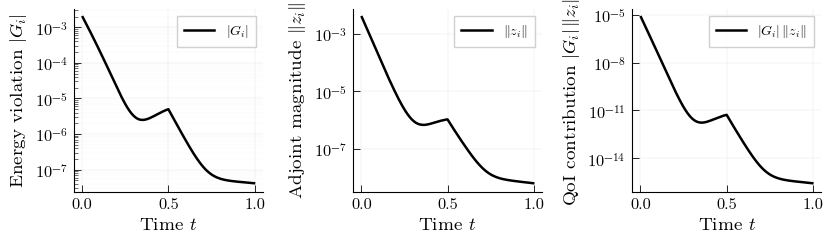

Write Python code to recreate this figure.
"""
Energy balance adjoint diagnostic plot
=======================================
Diagnostic 3-panel figure (|G_i|, ||z_i||, |G_i|*||z_i||) for the index-1 port-Hamiltonian DAE example.
Plotting style: Latin Modern Roman font, black and white lines.
"""

import os
for _var in ("OMP_NUM_THREADS", "OPENBLAS_NUM_THREADS", "MKL_NUM_THREADS",
             "VECLIB_MAXIMUM_THREADS", "NUMEXPR_NUM_THREADS"):
    os.environ.setdefault(_var, "1")

import numpy as np
import scipy.linalg as la
import matplotlib
matplotlib.use("Agg")
import matplotlib.pyplot as plt

# ==============================================================================
# Inline style 
# ==============================================================================
plt.rcParams.update({
    'font.family': 'serif',
    'font.serif': ['Latin Modern Roman', 'DejaVu Serif', 'serif'],
    'mathtext.fontset': 'cm',
    'font.size': 12,
    'axes.linewidth': 0.8,
    'axes.labelsize': 13,
    'axes.titlesize': 13,
    'axes.spines.top': False,
    'axes.spines.right': False,
    'xtick.labelsize': 11,
    'ytick.labelsize': 11,
    'xtick.direction': 'in',
    'ytick.direction': 'in',
    'xtick.major.width': 0.6,
    'ytick.major.width': 0.6,
    'xtick.minor.width': 0.4,
    'ytick.minor.width': 0.4,
    'xtick.major.size': 5,
    'ytick.major.size': 5,
    'xtick.minor.size': 3,
    'ytick.minor.size': 3,
    'xtick.major.pad': 5,
    'ytick.major.pad': 5,
    'axes.grid': False,
    'legend.fontsize': 10,
    'legend.frameon': True,
    'legend.framealpha': 0.92,
    'legend.edgecolor': '#cccccc',
    'legend.fancybox': False,
    'legend.borderpad': 0.5,
    'legend.handlelength': 2.2,
    'figure.dpi': 150,
    'savefig.dpi': 300,
    'savefig.bbox': 'tight',
    'savefig.pad_inches': 0.08,
})

_W = {
    'black': '#000000',
}

def add_grid(ax, which='major'):
    ax.grid(True, which='major', color='#cccccc', lw=0.3, alpha=0.5)
    if which == 'both':
        ax.grid(True, which='minor', color='#e0e0e0', lw=0.2, alpha=0.3)


# ==============================================================================
# Index-1 port-Hamiltonian DAE (reduced system)
# ==============================================================================
class Index1_PH_DAE:
    def __init__(self, E, J, R, Q, B):
        A = (J - R) @ Q
        self.r = np.linalg.matrix_rank(E)
        self.E11 = E[:self.r, :self.r]

        A11 = A[:self.r, :self.r]
        A12 = A[:self.r, self.r:]
        A21 = A[self.r:, :self.r]
        A22 = A[self.r:, self.r:]
        A22i = la.inv(A22)

        self.S = -(A11 - A12 @ A22i @ A21)
        self.S_tilde = 0.5 * (self.S + self.S.T)
        self.F = B[:self.r] - A12 @ A22i @ B[self.r:]

        # Keep full system matrices for reconstruction
        self.Q = Q
        self.B = B
        self.M_x1 = -A22i @ A21
        self.M_u  = -A22i @ B[self.r:]

    def hamiltonian(self, x):
        return 0.5 * x @ self.E11 @ x

    def grad_hamiltonian(self, x):
        return self.E11 @ x


# ==============================================================================
# Primal solver  (dG(0))
# ==============================================================================
def solve_primal(sys, grid, x0, u):
    x = np.zeros((len(grid), sys.r))
    x[0] = x0
    for i in range(len(grid) - 1):
        dt = grid[i + 1] - grid[i]
        tmid = grid[i] + 0.5 * dt
        x[i + 1] = la.solve(sys.E11 + dt * sys.S,
                             sys.E11 @ x[i] + dt * sys.F @ u(tmid))
    return x


# ==============================================================================
# Energy balance residuals G_i  
# ==============================================================================
def compute_G(sys, grid, x, u):
    M = len(grid) - 1
    G = np.zeros(M)
    for i in range(M):
        dt = grid[i + 1] - grid[i]
        x1 = x[i + 1]
        tmid = grid[i] + 0.5 * dt
        G[i] = (sys.hamiltonian(x[i + 1]) - sys.hamiltonian(x[i])
                + dt * (x1 @ sys.S_tilde @ x1 - u(tmid) @ (sys.F.T @ x1)))
    return G


# ==============================================================================
# Adjoint solve  (backward pass)
# ==============================================================================
def solve_adjoint(sys, grid, x, u):
    M = len(grid) - 1
    G = compute_G(sys, grid, x, u)
    z = np.zeros((M, sys.r))

    for i in reversed(range(M)):
        dt = grid[i + 1] - grid[i]
        tmid = grid[i] + 0.5 * dt
        x1 = x[i + 1]

        # Derivative of G[i] w.r.t. x[i+1]
        rhs = 2 * G[i] * (
            sys.grad_hamiltonian(x1)
            + 2 * dt * sys.S_tilde @ x1
            - dt * (sys.F @ u(tmid))
        )

        # Coupling from interval i+1
        if i < M - 1:
            rhs -= 2 * G[i + 1] * sys.grad_hamiltonian(x1)
            rhs += sys.E11 @ z[i + 1]

        z[i] = la.solve(sys.E11.T + dt * sys.S.T, rhs)

    return z, G


# ==============================================================================
# Main diagnostic plot
# ==============================================================================
def main():
    # --- system matrices ---
    E = np.diag([1.0, 1.0, 0.0])
    J = np.array([[0, 1, -1], [-1, 0, 0], [1, 0, 0]], dtype=float)
    R = np.diag([0.5, 0.5, 0.1])
    Q = np.eye(3)
    B = np.array([[1.0], [0.0], [0.0]])
    x0 = np.array([1.0, 0.0])

    sys_obj = Index1_PH_DAE(E, J, R, Q, B)

    def u(t):
        return np.array([np.sin(2 * np.pi * t)]) if t < 0.5 else np.array([0.0])

    # --- grid ---
    grid = np.linspace(0, 1.0, 160)

    # --- solves ---
    x = solve_primal(sys_obj, grid, x0, u)
    z, G = solve_adjoint(sys_obj, grid, x, u)

    # --- diagnostics ---
    t_mid = 0.5 * (grid[:-1] + grid[1:])
    G_abs = np.abs(G)
    z_norm = np.linalg.norm(z, axis=1)
    contribution = G_abs * z_norm

    # ==============================================================================
    # Plot: 3 panels
    # ==============================================================================
    fig, axes = plt.subplots(1, 3, figsize=(8.5, 2.6), sharex=True)

    # Panel 1 — energy violation |G_i|
    axes[0].semilogy(t_mid, G_abs, '-', color=_W['black'],
                     linewidth=1.8, label=r'$|G_i|$')
    axes[0].set_ylabel(r'Energy violation $|G_i|$')
    axes[0].set_xlabel('Time $t$')
    add_grid(axes[0], 'both')
    axes[0].legend(loc='upper right')

    # Panel 2 — adjoint magnitude ||z_i||
    axes[1].semilogy(t_mid, z_norm, '-', color=_W['black'],
                     linewidth=1.8, label=r'$\|z_i\|$')
    axes[1].set_ylabel(r'Adjoint magnitude $\|z_i\|$')
    axes[1].set_xlabel('Time $t$')
    add_grid(axes[1], 'both')
    axes[1].legend(loc='upper right')

    # Panel 3 — DWR contribution |G_i| * ||z_i||
    axes[2].semilogy(t_mid, contribution, '-', color=_W['black'],
                     linewidth=1.8, label=r'$|G_i|\,\|z_i\|$')
    axes[2].set_ylabel(r'QoI contribution $|G_i|\,\|z_i\|$')
    axes[2].set_xlabel('Time $t$')
    add_grid(axes[2], 'both')
    axes[2].legend(loc='upper right')

    fig.tight_layout()
    fig.savefig("energy_balance_adjoint_compact.pdf", dpi=300)
    fig.savefig("energy_balance_adjoint_compact.png", dpi=300)
    plt.close(fig)
    print("Saved: energy_balance_adjoint_compact.pdf / .png")


if __name__ == "__main__":
    main()
